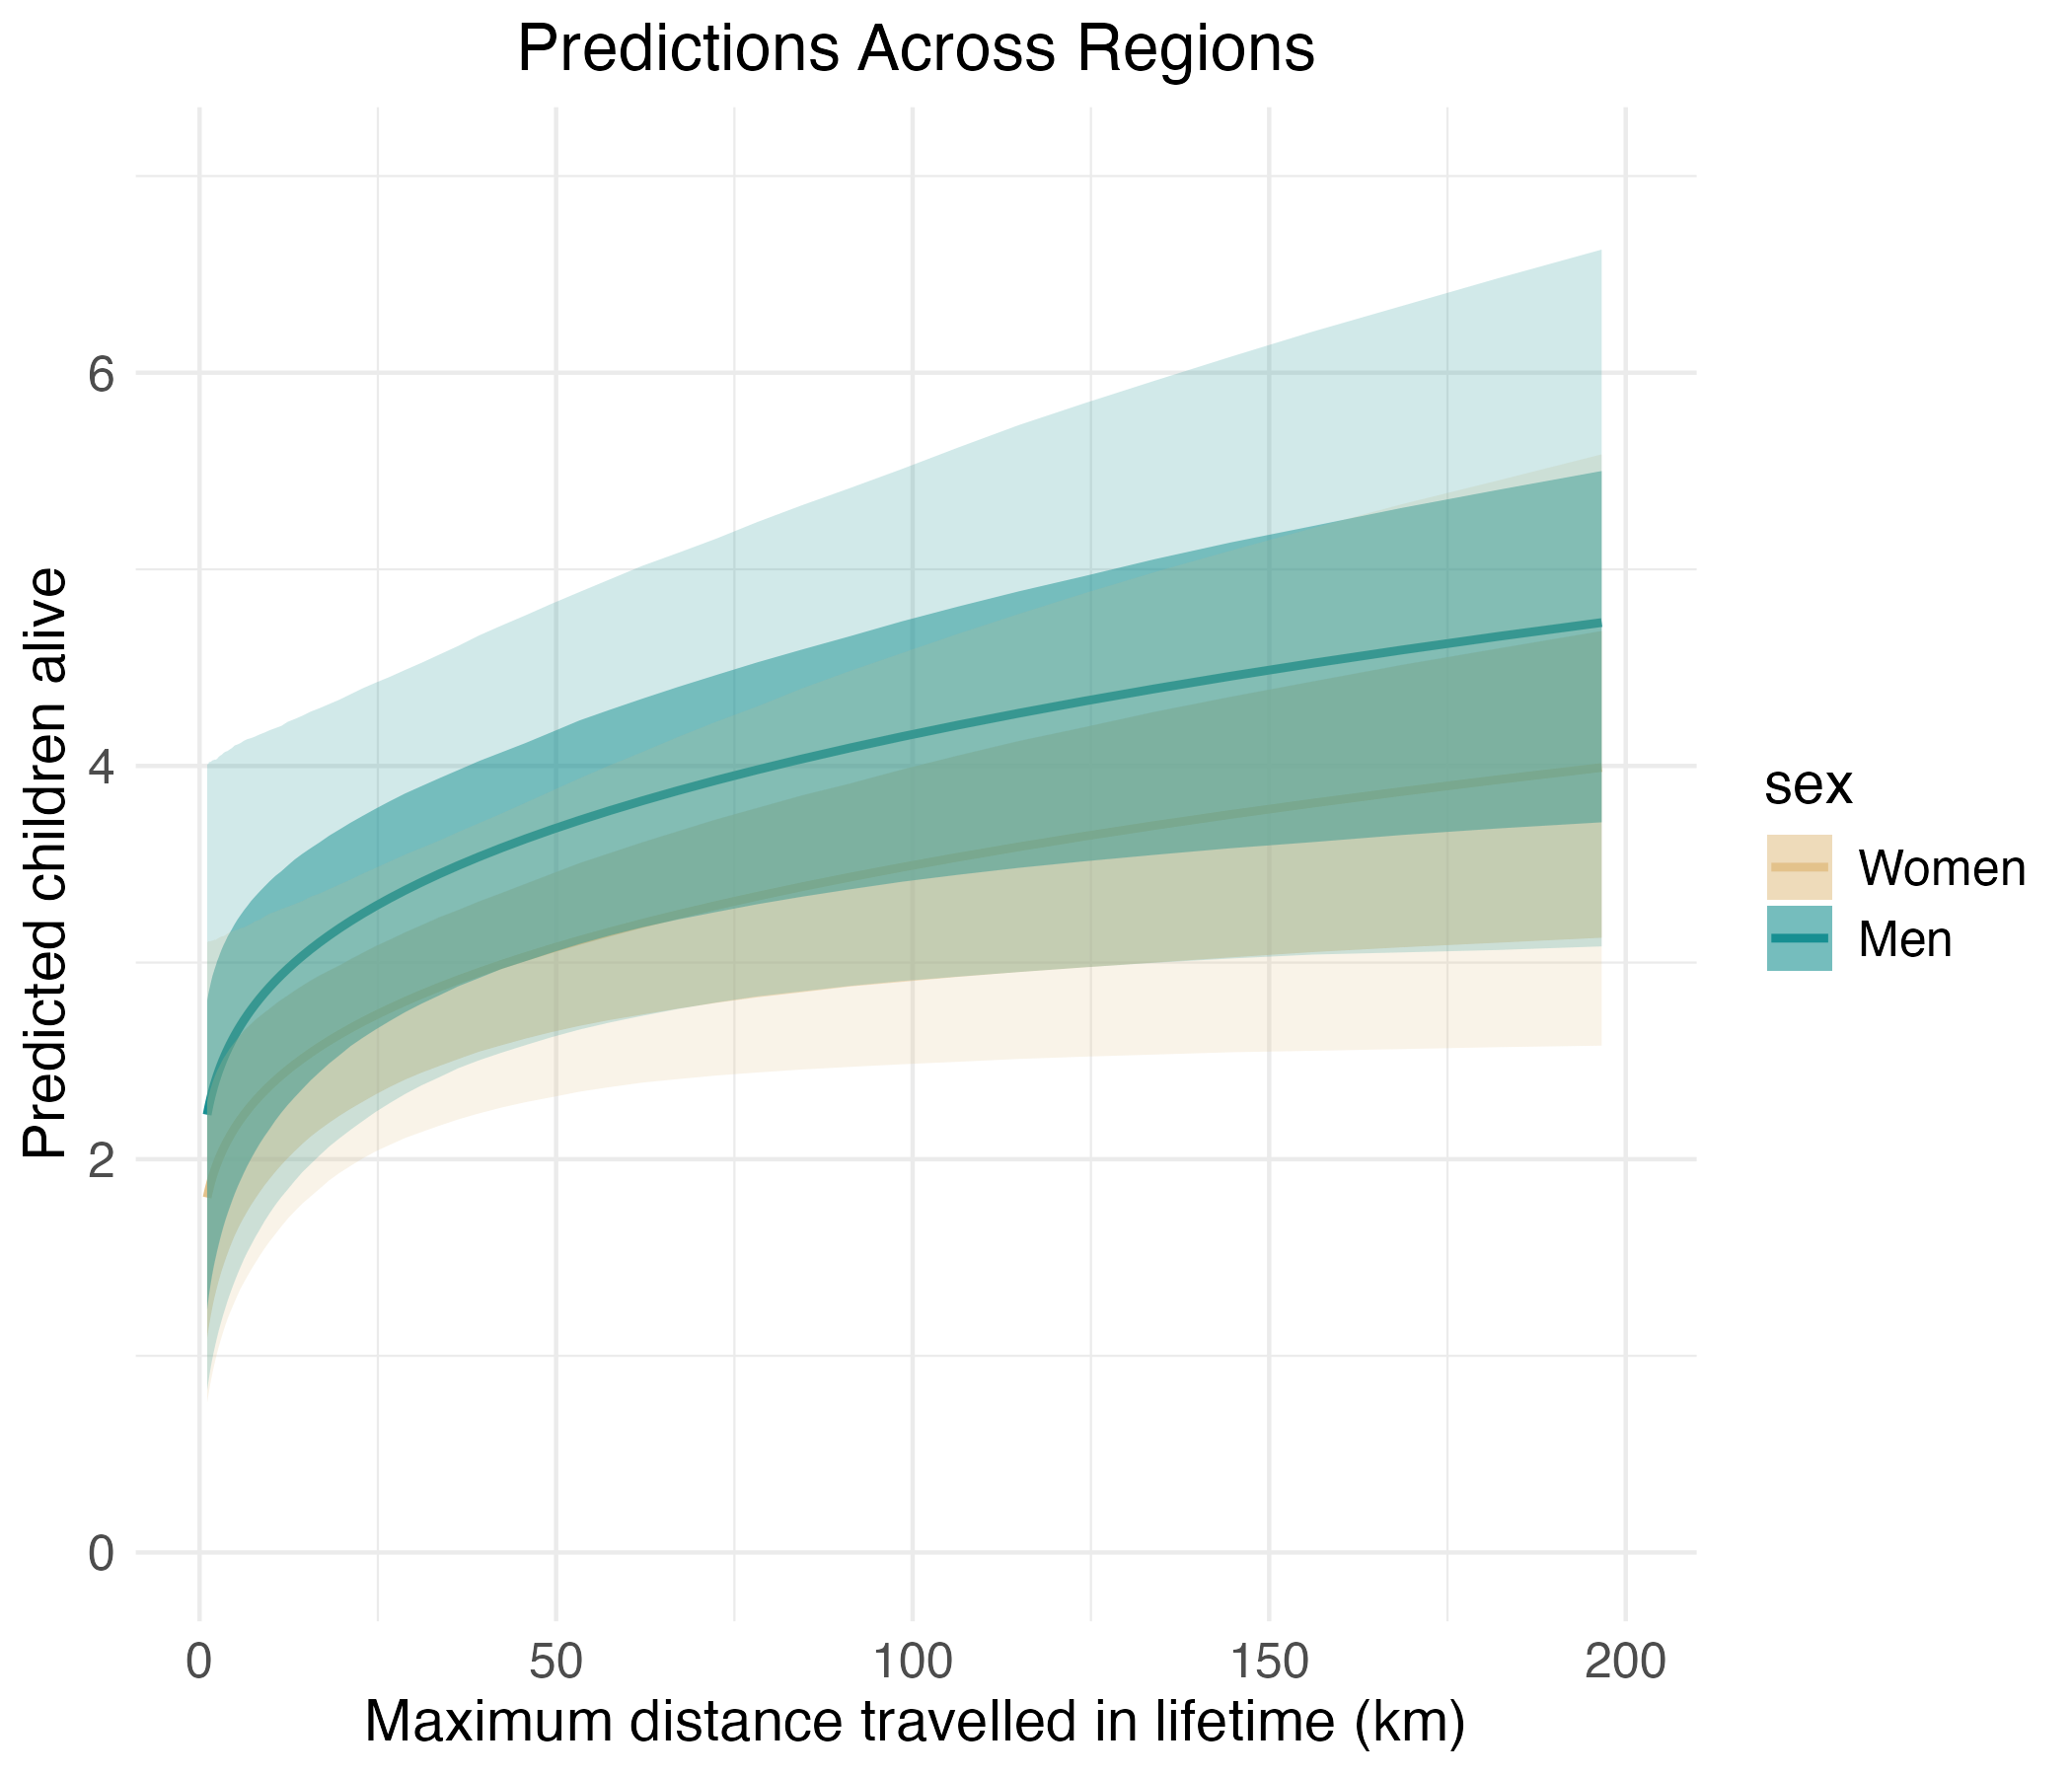

The data file committed next to this chart (first rows):
, Estimate, Est.Error, Q2.5, Q25, Q75, Q97.5, Q10, Q90, log_max_dist_std, age, sex, region, max_dist
1, 1.645, 1.174, 0.3152, 0.839, 2.114, 4.678, 0.5387, 3.102, -4, Adolescent, Women, avg_region, 390.6
2, 1.656, 1.161, 0.3264, 0.8556, 2.126, 4.652, 0.5533, 3.1, -3.929, Adolescent, Women, avg_region, 421.8
3, 1.667, 1.148, 0.3382, 0.8727, 2.141, 4.615, 0.5684, 3.102, -3.859, Adolescent, Women, avg_region, 455.5
4, 1.678, 1.135, 0.3499, 0.8905, 2.152, 4.589, 0.5833, 3.101, -3.788, Adolescent, Women, avg_region, 491.9
5, 1.689, 1.123, 0.3621, 0.9084, 2.165, 4.561, 0.5993, 3.103, -3.717, Adolescent, Women, avg_region, 531.1
6, 1.701, 1.11, 0.3743, 0.9265, 2.177, 4.539, 0.6155, 3.103, -3.646, Adolescent, Women, avg_region, 573.5
7, 1.713, 1.097, 0.3876, 0.9457, 2.192, 4.507, 0.6326, 3.1, -3.576, Adolescent, Women, avg_region, 619.3
8, 1.725, 1.085, 0.4007, 0.9644, 2.206, 4.481, 0.6498, 3.1, -3.505, Adolescent, Women, avg_region, 668.8
9, 1.738, 1.072, 0.4144, 0.9847, 2.22, 4.451, 0.6668, 3.102, -3.434, Adolescent, Women, avg_region, 722.1
10, 1.751, 1.06, 0.4285, 1.004, 2.234, 4.423, 0.6844, 3.101, -3.364, Adolescent, Women, avg_region, 779.8
11, 1.764, 1.048, 0.4433, 1.025, 2.247, 4.396, 0.7032, 3.103, -3.293, Adolescent, Women, avg_region, 842
12, 1.777, 1.035, 0.4589, 1.047, 2.26, 4.371, 0.7218, 3.104, -3.222, Adolescent, Women, avg_region, 909.3
13, 1.791, 1.023, 0.4749, 1.067, 2.276, 4.345, 0.7417, 3.105, -3.152, Adolescent, Women, avg_region, 981.9
14, 1.805, 1.011, 0.4905, 1.088, 2.29, 4.322, 0.7611, 3.103, -3.081, Adolescent, Women, avg_region, 1060
15, 1.819, 0.9984, 0.5076, 1.11, 2.302, 4.296, 0.7808, 3.104, -3.01, Adolescent, Women, avg_region, 1145
16, 1.834, 0.9862, 0.5257, 1.133, 2.316, 4.279, 0.8009, 3.108, -2.939, Adolescent, Women, avg_region, 1236
17, 1.849, 0.974, 0.5444, 1.155, 2.332, 4.254, 0.8234, 3.109, -2.869, Adolescent, Women, avg_region, 1335
18, 1.864, 0.9618, 0.5638, 1.179, 2.345, 4.225, 0.8455, 3.107, -2.798, Adolescent, Women, avg_region, 1442
19, 1.88, 0.9497, 0.5842, 1.202, 2.361, 4.201, 0.8675, 3.109, -2.727, Adolescent, Women, avg_region, 1557
20, 1.896, 0.9376, 0.604, 1.226, 2.374, 4.176, 0.8905, 3.11, -2.657, Adolescent, Women, avg_region, 1681
21, 1.912, 0.9255, 0.6243, 1.251, 2.39, 4.16, 0.9142, 3.112, -2.586, Adolescent, Women, avg_region, 1815
22, 1.929, 0.9134, 0.6444, 1.276, 2.404, 4.146, 0.9387, 3.113, -2.515, Adolescent, Women, avg_region, 1960
23, 1.946, 0.9013, 0.6662, 1.301, 2.419, 4.125, 0.9639, 3.117, -2.444, Adolescent, Women, avg_region, 2116
24, 1.963, 0.8892, 0.6887, 1.326, 2.434, 4.109, 0.9895, 3.116, -2.374, Adolescent, Women, avg_region, 2285
25, 1.981, 0.8772, 0.712, 1.352, 2.45, 4.092, 1.016, 3.121, -2.303, Adolescent, Women, avg_region, 2468
26, 1.999, 0.8651, 0.7365, 1.379, 2.464, 4.076, 1.043, 3.125, -2.232, Adolescent, Women, avg_region, 2665
27, 2.017, 0.8531, 0.7604, 1.406, 2.479, 4.055, 1.07, 3.129, -2.162, Adolescent, Women, avg_region, 2878
28, 2.036, 0.8411, 0.7865, 1.434, 2.496, 4.039, 1.098, 3.133, -2.091, Adolescent, Women, avg_region, 3107
29, 2.056, 0.8291, 0.8149, 1.462, 2.513, 4.022, 1.127, 3.134, -2.02, Adolescent, Women, avg_region, 3355
30, 2.075, 0.8171, 0.8425, 1.49, 2.528, 4.001, 1.157, 3.14, -1.949, Adolescent, Women, avg_region, 3623
31, 2.095, 0.8051, 0.8703, 1.519, 2.544, 3.99, 1.187, 3.148, -1.879, Adolescent, Women, avg_region, 3913
32, 2.116, 0.7932, 0.9029, 1.55, 2.562, 3.971, 1.216, 3.154, -1.808, Adolescent, Women, avg_region, 4225
33, 2.137, 0.7813, 0.9329, 1.581, 2.578, 3.955, 1.245, 3.159, -1.737, Adolescent, Women, avg_region, 4562
34, 2.158, 0.7695, 0.9636, 1.612, 2.595, 3.939, 1.275, 3.164, -1.667, Adolescent, Women, avg_region, 4926
35, 2.18, 0.7577, 0.9919, 1.642, 2.613, 3.922, 1.308, 3.167, -1.596, Adolescent, Women, avg_region, 5320
36, 2.203, 0.746, 1.025, 1.673, 2.633, 3.915, 1.342, 3.175, -1.525, Adolescent, Women, avg_region, 5744
37, 2.226, 0.7344, 1.055, 1.704, 2.653, 3.902, 1.373, 3.179, -1.455, Adolescent, Women, avg_region, 6203
38, 2.249, 0.7229, 1.089, 1.735, 2.67, 3.892, 1.405, 3.188, -1.384, Adolescent, Women, avg_region, 6698
39, 2.273, 0.7116, 1.122, 1.768, 2.689, 3.89, 1.439, 3.198, -1.313, Adolescent, Women, avg_region, 7233
40, 2.297, 0.7004, 1.157, 1.799, 2.709, 3.884, 1.473, 3.211, -1.242, Adolescent, Women, avg_region, 7810
41, 2.322, 0.6893, 1.191, 1.833, 2.726, 3.877, 1.509, 3.218, -1.172, Adolescent, Women, avg_region, 8434
42, 2.348, 0.6785, 1.231, 1.867, 2.746, 3.867, 1.546, 3.235, -1.101, Adolescent, Women, avg_region, 9107
43, 2.374, 0.668, 1.267, 1.901, 2.766, 3.869, 1.583, 3.249, -1.03, Adolescent, Women, avg_region, 9834
44, 2.4, 0.6578, 1.304, 1.936, 2.789, 3.874, 1.619, 3.259, -0.9596, Adolescent, Women, avg_region, 10619
45, 2.427, 0.6479, 1.341, 1.971, 2.811, 3.877, 1.658, 3.272, -0.8889, Adolescent, Women, avg_region, 11467
46, 2.455, 0.6384, 1.375, 2.006, 2.834, 3.88, 1.698, 3.284, -0.8182, Adolescent, Women, avg_region, 12382
47, 2.483, 0.6293, 1.413, 2.042, 2.858, 3.887, 1.736, 3.298, -0.7475, Adolescent, Women, avg_region, 13371
48, 2.512, 0.6208, 1.451, 2.079, 2.883, 3.893, 1.775, 3.314, -0.6768, Adolescent, Women, avg_region, 14438
49, 2.542, 0.6129, 1.488, 2.116, 2.909, 3.905, 1.811, 3.335, -0.6061, Adolescent, Women, avg_region, 15591
50, 2.572, 0.6056, 1.526, 2.15, 2.935, 3.918, 1.85, 3.352, -0.5354, Adolescent, Women, avg_region, 16836
51, 2.603, 0.5992, 1.566, 2.186, 2.959, 3.925, 1.892, 3.374, -0.4646, Adolescent, Women, avg_region, 18180
52, 2.634, 0.5935, 1.606, 2.221, 2.986, 3.937, 1.931, 3.397, -0.3939, Adolescent, Women, avg_region, 19631
53, 2.666, 0.5888, 1.641, 2.257, 3.018, 3.961, 1.967, 3.423, -0.3232, Adolescent, Women, avg_region, 21198
54, 2.699, 0.5852, 1.68, 2.292, 3.05, 3.974, 2.004, 3.453, -0.2525, Adolescent, Women, avg_region, 22891
55, 2.733, 0.5827, 1.715, 2.33, 3.084, 4.005, 2.04, 3.482, -0.1818, Adolescent, Women, avg_region, 24718
56, 2.767, 0.5815, 1.752, 2.368, 3.117, 4.035, 2.073, 3.515, -0.1111, Adolescent, Women, avg_region, 26691
57, 2.803, 0.5817, 1.787, 2.405, 3.154, 4.072, 2.108, 3.549, -0.0404, Adolescent, Women, avg_region, 28822
58, 2.838, 0.5833, 1.821, 2.44, 3.19, 4.106, 2.138, 3.583, 0.0303, Adolescent, Women, avg_region, 31123
59, 2.875, 0.5866, 1.849, 2.474, 3.23, 4.154, 2.17, 3.621, 0.101, Adolescent, Women, avg_region, 33608
60, 2.913, 0.5915, 1.874, 2.51, 3.268, 4.201, 2.203, 3.664, 0.1717, Adolescent, Women, avg_region, 36291
... 540 more rows
